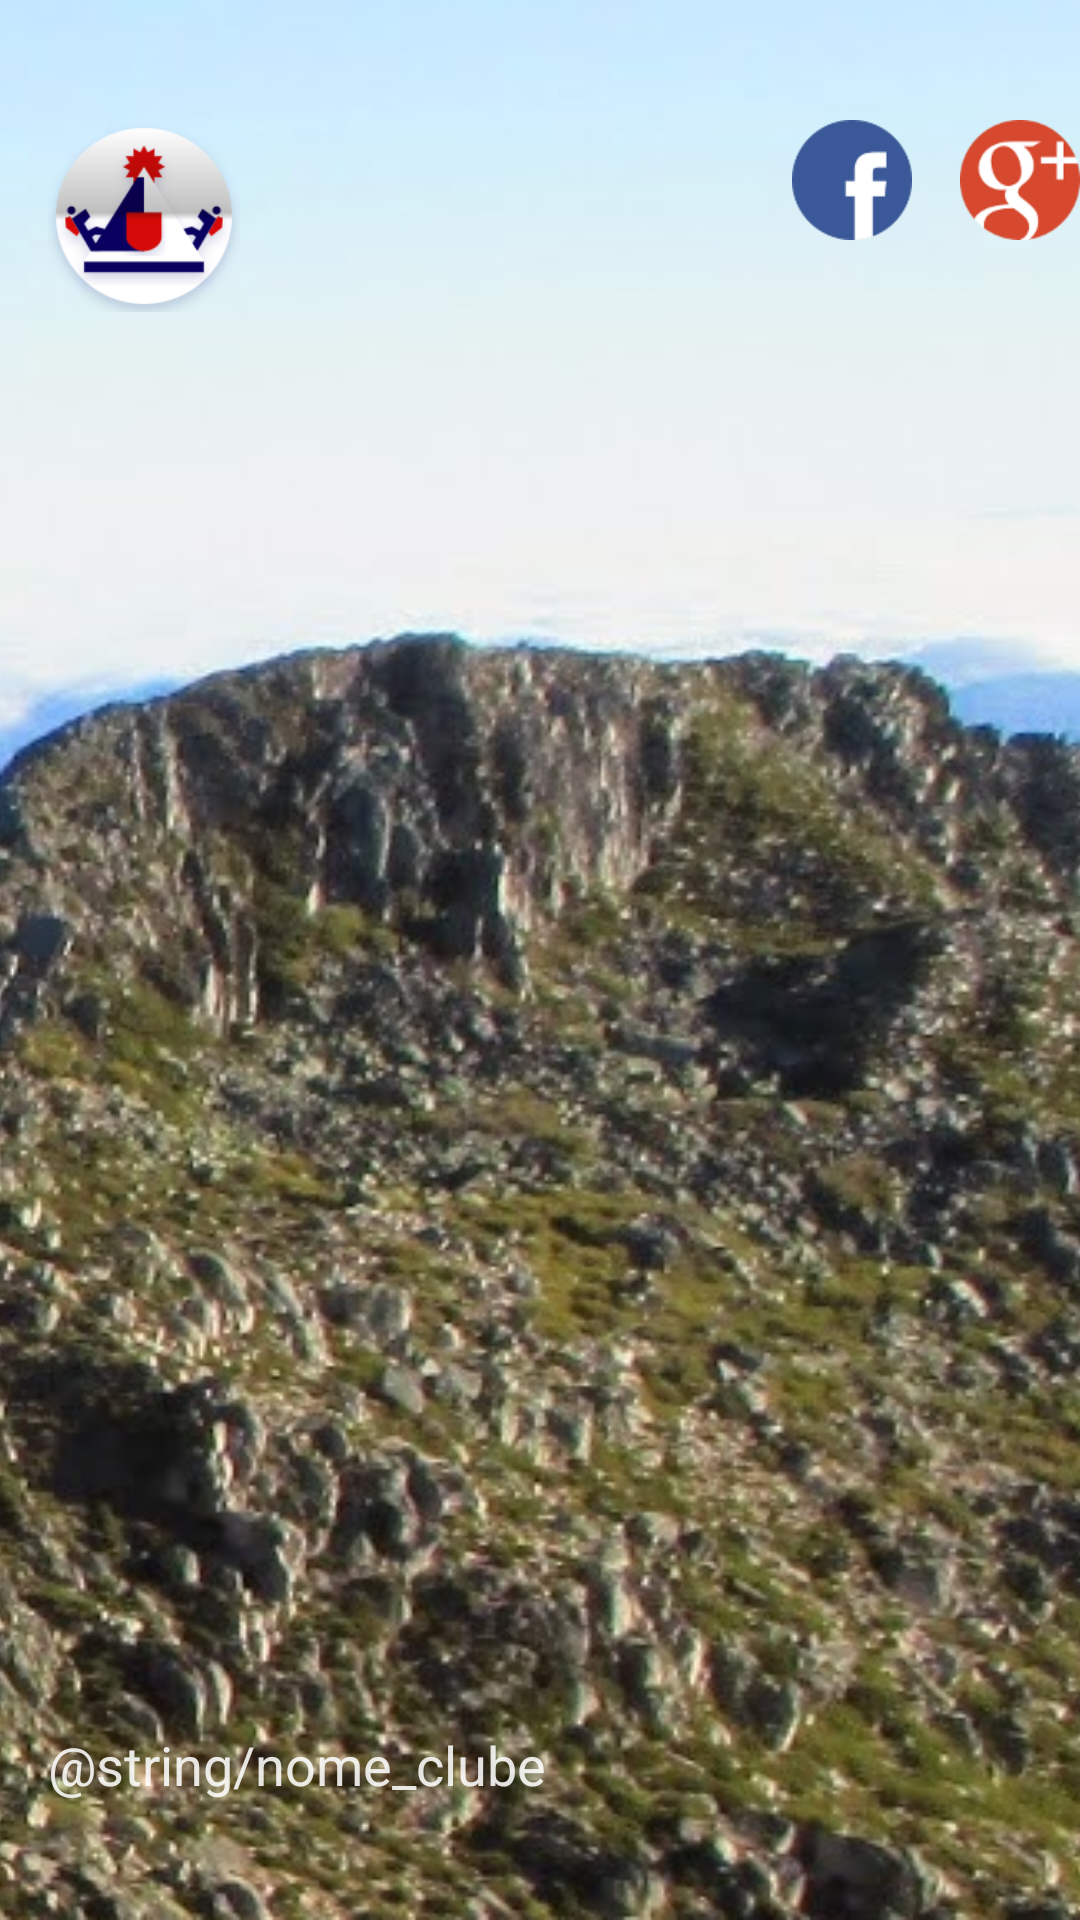

Produce the Android XML layout that renders to this screen, including the resource entries it uses.
<!-- AndroidManifest.xml: application theme AppTheme -->
<!-- res/layout/cabecalho_navigation.xml -->
<?xml version="1.0" encoding="utf-8"?>
<RelativeLayout xmlns:android="http://schemas.android.com/apk/res/android"
    android:layout_width="match_parent"
    android:layout_height="@dimen/cabecalho_altura">

    <ImageView
        android:id="@+id/fundo_cabecalho"
        android:layout_width="match_parent"
        android:layout_height="match_parent"
        android:cropToPadding="false"
        android:focusable="false"
        android:scaleType="centerCrop"
        android:src="@drawable/fundo_cabecalho" />

    <ImageView
        android:layout_width="64dp"
        android:layout_height="64dp"
        android:id="@+id/icone_aplicacao"
        android:layout_alignParentTop="true"
        android:layout_alignParentLeft="true"
        android:layout_alignParentStart="true"
        android:layout_marginTop="@dimen/cabecalho_icones_margem_superior"
        android:layout_marginLeft="16dp"
        android:layout_marginStart="16dp"
        android:src="@drawable/ic_launcher"
        android:background="@android:color/transparent" />
    <LinearLayout
        android:layout_width="wrap_content"
        android:layout_height="wrap_content"
        android:orientation="horizontal"
        android:layout_toRightOf="@id/icone_aplicacao"
        android:layout_toEndOf="@id/icone_aplicacao"
        android:layout_alignTop="@id/icone_aplicacao"
        android:layout_alignParentRight="true"
        android:layout_alignParentEnd="true"
        android:layout_gravity="end"
        android:gravity="end">
        <ImageView
            android:layout_width="40dp"
            android:layout_height="40dp"
            android:id="@+id/icone_facebook"
            android:layout_marginLeft="16dp"
            android:layout_marginStart="16dp"
            android:src="@drawable/ic_facebook"
            android:clickable="true"
            android:layout_marginRight="16dp" />
        <ImageView
            android:layout_width="40dp"
            android:layout_height="40dp"
            android:id="@+id/icone_googleplus"
            android:layout_marginLeft="16dp"
            android:layout_marginStart="16dp"
            android:src="@drawable/ic_google_plus"
            android:clickable="true"
            android:layout_marginRight="16dp" />

    </LinearLayout>

    <TextView
        android:layout_width="match_parent"
        android:layout_height="56dp"
        android:textAppearance="?android:attr/textAppearanceMedium"
        android:text="@string/nome_clube"
        android:id="@+id/nome_clube"
        android:layout_alignParentBottom="true"
        android:layout_alignParentLeft="true"
        android:layout_alignParentStart="true"
        android:layout_alignParentRight="true"
        android:layout_alignParentEnd="true"
        android:layout_marginLeft="16dp"
        android:layout_marginStart="16dp"
        android:layout_marginRight="16dp"
        android:layout_marginEnd="16dp"
        android:layout_marginBottom="8dp"
        android:textColor="@color/colorTextLight" />

</RelativeLayout>
<!-- resources referenced by this layout -->
<resources>
  <color name="colorTextLight">#deffffff</color>
  <dimen name="cabecalho_altura">172dp</dimen>
  <dimen name="cabecalho_icones_margem_superior">40dp</dimen>
  <!-- drawable fundo_cabecalho: png bitmap (drawable, 718743 bytes) -->
  <!-- drawable ic_facebook: png bitmap (drawable, 2928 bytes) -->
  <!-- drawable ic_google_plus: png bitmap (drawable, 3953 bytes) -->
  <!-- drawable ic_launcher: png bitmap (drawable-hdpi, 6439 bytes) -->
  <style name="AppTheme" parent="AppTheme.Base" />
  <style name="AppTheme.Base" parent="Theme.AppCompat">
          <item name="colorPrimary">@color/colorPrimary</item>
          <item name="colorPrimaryDark">@color/colorPrimaryDark</item>
          <item name="colorAccent">@color/colorAccent</item>
          <item name="android:windowNoTitle">true</item>
          <item name="windowActionBar">false</item>
      </style>
  <color name="colorPrimary">#f44336</color>
  <color name="colorPrimaryDark">#d32f2f</color>
  <color name="colorAccent">#536dfe</color>
</resources>
